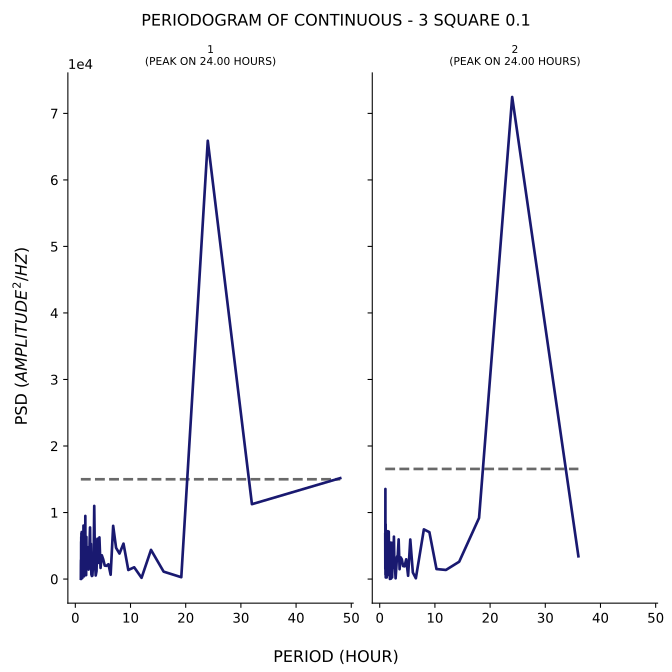

The file beside this chart, header and first rows:
test, period, psd
1, 48.0, 15170
1, 32.0, 11254
1, 24.0, 65887
1, 19.2, 275.5
1, 16.0, 1112
1, 13.71, 4385
1, 12.0, 181.3
1, 10.67, 1767
1, 9.6, 1361
1, 8.727, 5326
1, 8.0, 3829
1, 7.385, 4693
1, 6.857, 7997
1, 6.4, 649.7
1, 6.0, 2226
1, 5.647, 1986
1, 5.333, 2018
1, 5.053, 2967
1, 4.8, 3571
1, 4.571, 1671
1, 4.364, 6264
1, 4.174, 2430
1, 4.0, 6064
1, 3.84, 1193
1, 3.692, 532
1, 3.556, 2556
1, 3.429, 10994
1, 3.31, 2509
1, 3.2, 2086
1, 3.097, 515.2
1, 3.0, 456.2
1, 2.909, 689.5
1, 2.824, 5291
1, 2.743, 2643
1, 2.667, 7754
1, 2.595, 5733
1, 2.526, 2162
1, 2.462, 2067
1, 2.4, 1426
1, 2.341, 1890
1, 2.286, 4782
1, 2.233, 1626
1, 2.182, 4779
1, 2.133, 1812
1, 2.087, 3109
1, 2.043, 1730
1, 2.0, 6334
1, 1.959, 585.2
1, 1.92, 637.1
1, 1.882, 1258
1, 1.846, 1497
1, 1.811, 9488
1, 1.778, 1403
1, 1.745, 3439
1, 1.714, 3776
1, 1.684, 2849
1, 1.655, 2347
1, 1.627, 6128
1, 1.6, 1166
1, 1.574, 408.8
... 106 more rows
